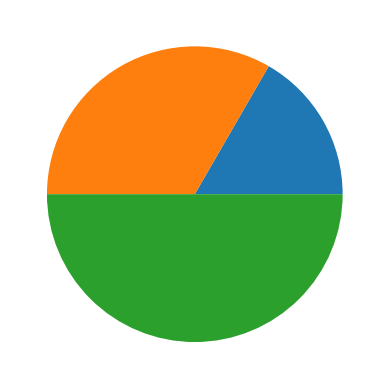

This chart was generated by the following Python code:
# -*- coding: utf-8 -*-
# ---------------------------------------
#   程序：统计思维: 程序员数学之概率统计
#   英文：Probability And Statistics for Programmers
#   地址：https://www.gitbook.com/book/jobrest/statistical-thinking/details
#   版本：1.0
# [redacted]
#   日期：2017-04-18
#   语言：Python 2.7
#   操作：
#   功能：
# ---------------------------------------

# ---------------------------------------
# 一:
#   1. 均值(mean)和平均值(average)
#       a.定义
#         ==> 均值: 如果一个包含n个值的样本xi, 那么它们的均值μ就等于这些值的总和除以值的数量
#       b.区别
#         ==> 1. 样本的均值是根据公司计算出来的一个汇总统计量;
#         ==> 2. 平均值是若干种可以用于描述样本的典型值或集中趋势的汇总统计量之一。
#   2. 方差和标准差
#      ==> 均值描述集中趋势, 方差描述分散情况
#   3. 分布
#      ==> a. 分布描述了各个值出现的频繁程度
#      ==> b. 表示分布的最常用的方法是直方图(histogram), 用于展示各个值出现的频数或概率
#      ==> c. 计算频数, 通过如下方法, 得到一个将值映射到其频数的字典
#          hist = {}
#          for x in t:
#            hist[x] = hist.get(x, 0) + 1
#      ==> d. 归一化(normalizaiton): 将如上字典除以n即可把频数转换成概率
#          n = float(len(t))
#          pmf = {}
#          for x, freq in hist.items():
#            pmf[x] = freq / n
#      ==> e. 归一化后的直方图称为 PMF (Probability Mass Function, 概率质量函数)
#   4. 直方图
import matplotlib.pyplot as pyplot

pyplot.pie([1, 2, 3])
pyplot.show()
#
# ---------------------------------------

# ---------------------------------------
# 一: 术语
#     a. 汇总统计量(summary statistic)
#        ==> 通过计算将一个数据集归结到一个数字(或者是少量的几个数字), 而这个数字能表示数据的某些特点。
#     b. 重编码(recode)
#        ==> 通过对原始数据进行计算或是其他逻辑处理得到的值
#     c. 横断面研究(cross-sectional study)
#        ==> 收集群体在特定时间点的数据的研究
#     d. 纵贯研究(longitudinal study)
#        ==> 跟踪群体, 随着时间推移对同一组人反复采集数据的研究
#     e. 统计显著性(statistically significant)
#        ==> 若一个直观效应不太可能是由随机因素引起的, 就是统计显著的
#     f. 直观效应(apparent effect)
#        ==> 表示发生了某种有意思的事情的度量或汇总统计量
#
# ---------------------------------------